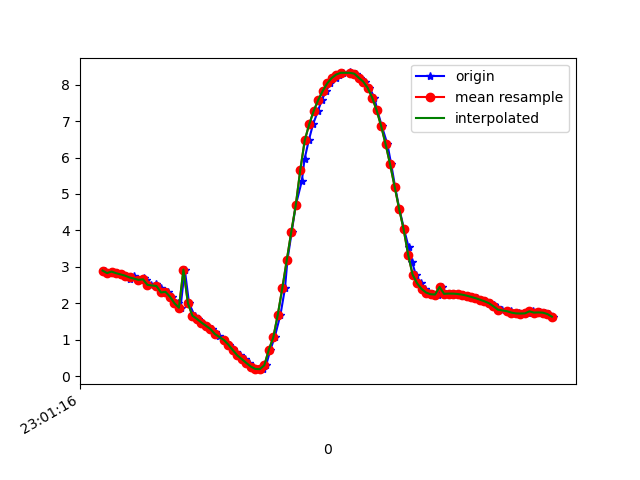

The file beside this chart, header and first rows:
1617836476309, 532119873858572, 2.8960755, -4.9847417, 7.924967
1617836476327, 532119893089342, 2.827, -5.041, 7.915
1617836476344, 532119912320112, 2.869, -5.112, 7.853
1617836476364, 532119931550882, 2.824, -5.128, 7.859
1617836476381, 532119950781652, 2.791, -5.282, 7.768
1617836476400, 532119970012422, 2.757, -5.272, 7.788
1617836476420, 532119989243192, 2.673, -5.346, 7.766
1617836476438, 532120008473962, 2.742, -5.44, 7.677
1617836476460, 532120027704732, 2.642, -5.483, 7.681
1617836476483, 532120046935502, 2.688, -5.62, 7.565
1617836476495, 532120066166272, 2.625, -5.573, 7.622
1617836476515, 532120085397042, 2.503, -5.651, 7.605
1617836476540, 532120104627812, 2.537, -5.707, 7.552
1617836476558, 532120123858582, 2.408, -5.657, 7.632
1617836476571, 532120143089352, 2.296, -5.785, 7.57
1617836476590, 532120162320122, 2.313, -5.838, 7.524
1617836476611, 532120181550892, 2.18, -5.844, 7.559
1617836476634, 532120200781662, 2, -6.05, 7.446
1617836476647, 532120220012432, 1.877, -6.304, 7.265
1617836476666, 532120239243202, 2.923, -6.054, 7.13
1617836476685, 532120258473972, 1.998, -6.53, 7.029
1617836476710, 532120277704742, 1.658, -6.65, 7.005
1617836476724, 532120296935512, 1.568, -6.617, 7.056
1617836476742, 532120316166282, 1.47, -6.596, 7.098
1617836476761, 532120335397052, 1.382, -6.617, 7.095
1617836476786, 532120354627822, 1.293, -6.658, 7.073
1617836476800, 532120373858592, 1.203, -6.681, 7.068
1617836476819, 532120393089362, 1.105, -6.672, 7.092
1617836476840, 532120412320132, 0.9897, -6.64, 7.14
1617836476863, 532120431550902, 0.8626, -6.596, 7.196
1617836476880, 532120450781672, 0.7561, -6.565, 7.237
1617836476894, 532120470012442, 0.665, -6.548, 7.261
1617836476914, 532120489243212, 0.5663, -6.509, 7.304
1617836476936, 532120508473982, 0.4648, -6.439, 7.373
1617836476952, 532120527704752, 0.3597, -6.335, 7.468
1617836476971, 532120546935522, 0.2605, -6.218, 7.571
1617836476991, 532120566166292, 0.1957, -6.141, 7.635
1617836477015, 532120585397062, 0.1895, -6.072, 7.69
1617836477028, 532120604627832, 0.2966, -5.944, 7.786
1617836477047, 532120623858602, 0.7212, -5.526, 8.061
1617836477066, 532120643089372, 1.063, -5.309, 8.168
1617836477092, 532120662320142, 1.687, -4.748, 8.405
1617836477112, 532120681550912, 2.409, -4.1, 8.569
1617836477123, 532120700781682, 3.184, -3.431, 8.61
1617836477142, 532120720012452, 3.959, -2.768, 8.527
1617836477160, 532120739243222, 4.688, -2.118, 8.341
1617836477187, 532120758473992, 5.356, -1.501, 8.068
1617836477199, 532120777704762, 5.954, -0.9421, 7.727
1617836477218, 532120796935532, 6.474, -0.4377, 7.344
1617836477237, 532120816166302, 6.915, -0.007656, 6.944
1617836477259, 532120835397072, 7.281, 0.3172, 6.551
1617836477276, 532120854627842, 7.581, 0.5443, 6.187
1617836477295, 532120873858612, 7.83, 0.7428, 5.847
1617836477314, 532120893089382, 8.037, 0.9874, 5.52
1617836477337, 532120912320152, 8.183, 1.285, 5.236
1617836477354, 532120931550922, 8.278, 1.585, 4.999
1617836477371, 532120950781692, 8.327, 1.832, 4.832
1617836477401, 532120970012462, 8.336, 1.998, 4.749
1617836477408, 532120989243232, 8.316, 2.078, 4.751
1617836477428, 532121008474002, 8.304, 2.427, 4.604
1617836477447, 532121027704772, 8.193, 1.984, 4.998
... 44 more rows
